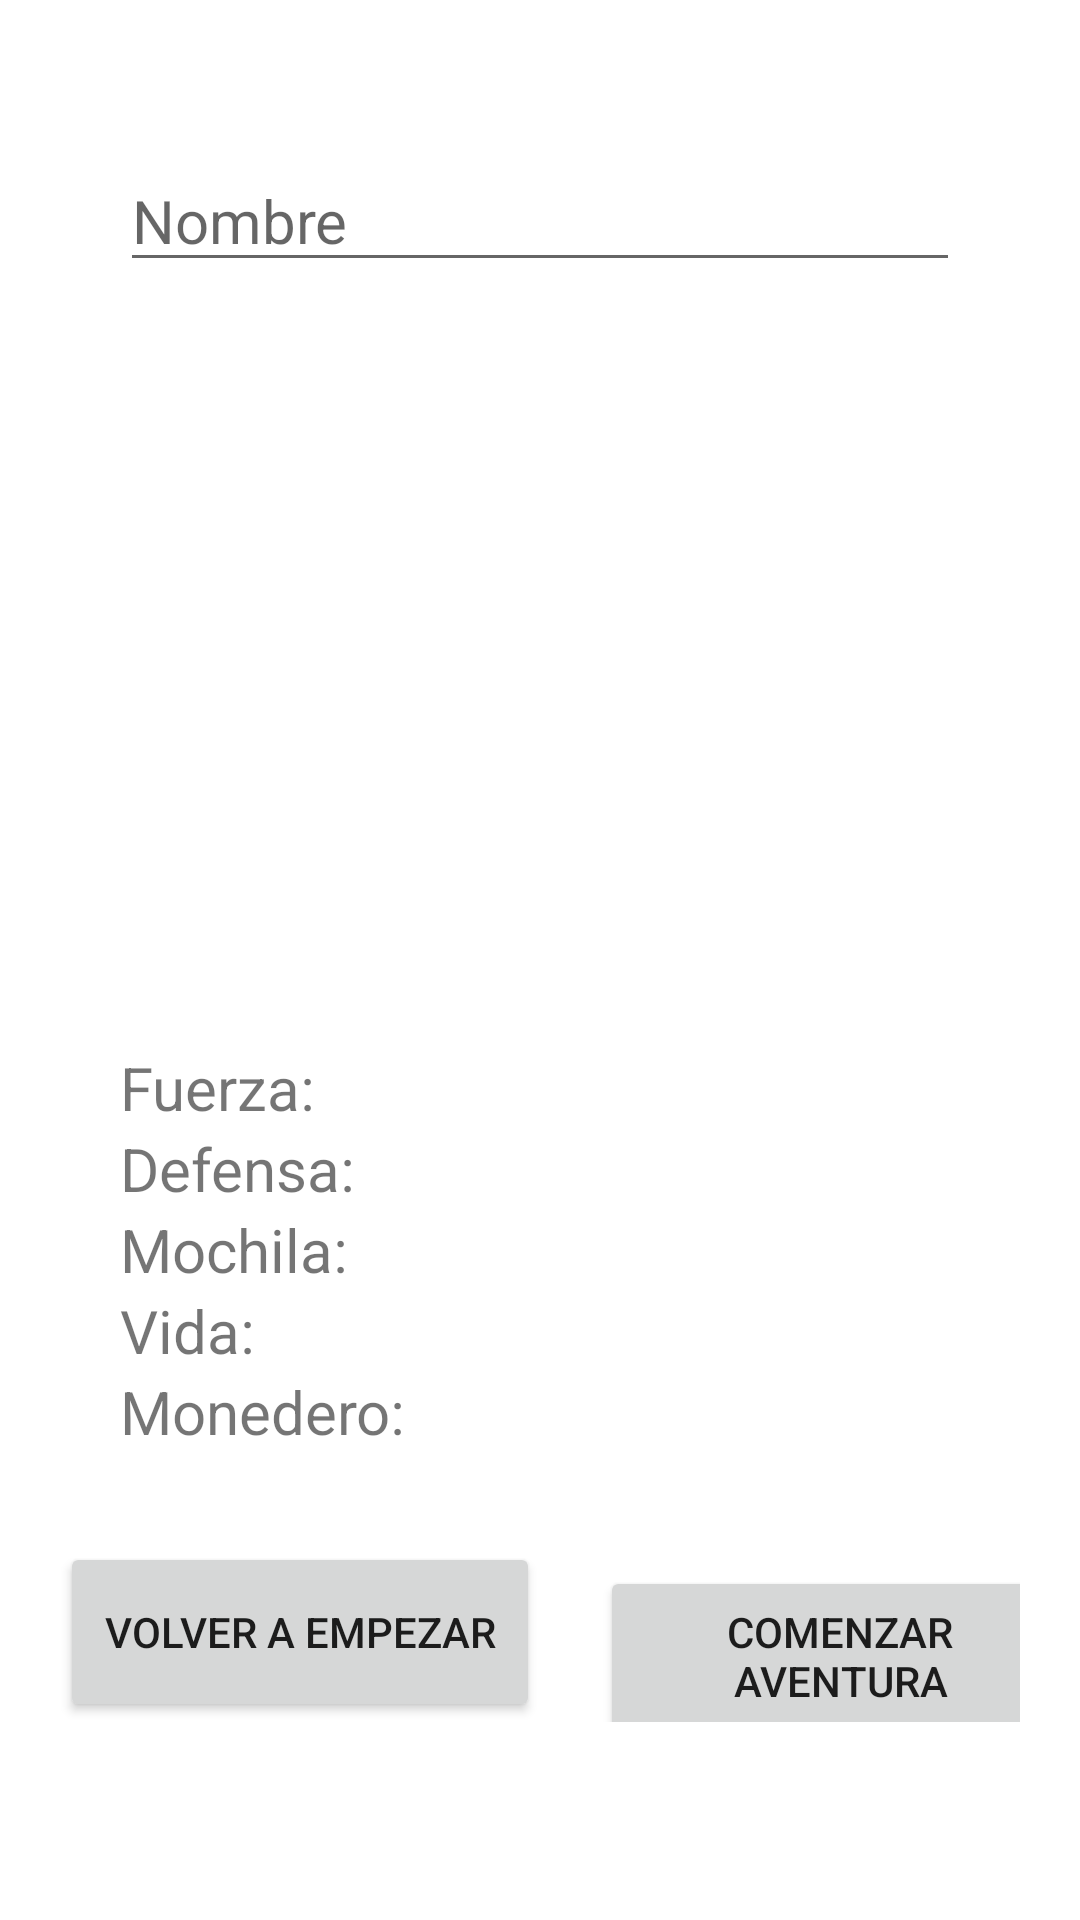

Reconstruct the res/layout file that produces this screen, plus the resources it refers to.
<!-- AndroidManifest.xml: application theme Theme.AleatorizadorEventos10 -->
<!-- res/layout/activity_main3.xml -->
<?xml version="1.0" encoding="utf-8"?>
<androidx.constraintlayout.widget.ConstraintLayout xmlns:android="http://schemas.android.com/apk/res/android"
    xmlns:app="http://schemas.android.com/apk/res-auto"
    xmlns:tools="http://schemas.android.com/tools"
    android:layout_width="match_parent"
    android:layout_height="match_parent"
    tools:context=".MainActivity3">

    <LinearLayout
        android:layout_width="match_parent"
        android:layout_height="match_parent"
        android:orientation="vertical"
        tools:ignore="MissingConstraints">

        <EditText
            android:id="@+id/nombreP"
            android:layout_width="match_parent"
            android:layout_height="wrap_content"
            android:layout_marginTop="50dp"
            android:layout_marginLeft="40dp"
            android:layout_marginRight="40dp"
            android:textSize="20dp"
            android:hint="Nombre"/>

        <LinearLayout
            android:layout_width="wrap_content"
            android:layout_height="wrap_content"
            android:layout_marginLeft="20dp"
            android:layout_marginRight="20dp"
            android:layout_marginTop="50dp"
            android:layout_gravity="center"
            android:orientation="horizontal"
            tools:ignore="MissingConstraints">

            <ImageView
                android:id="@+id/imageC"
                android:layout_width="175dp"
                android:layout_height="175dp"
                android:layout_marginRight="10dp"/>

            <ImageView
                android:id="@+id/imageR"
                android:layout_width="175dp"
                android:layout_height="175dp"
                android:layout_marginRight="10dp"/>
        </LinearLayout>

        <LinearLayout
            android:layout_width="wrap_content"
            android:layout_height="wrap_content"
            android:orientation="vertical"
            android:layout_marginLeft="40dp"
            android:layout_marginTop="30dp">

            <LinearLayout
                android:layout_width="wrap_content"
                android:layout_height="wrap_content"
                android:orientation="horizontal">

                <TextView
                    android:id="@+id/fuerza"
                    android:layout_width="wrap_content"
                    android:layout_height="wrap_content"
                    android:textSize="20dp"
                    android:text="Fuerza: "/>

                <TextView
                    android:id="@+id/numF"
                    android:layout_width="wrap_content"
                    android:layout_height="wrap_content"
                    android:textSize="20dp"/>
            </LinearLayout>

            <LinearLayout
                android:layout_width="wrap_content"
                android:layout_height="wrap_content"
                android:orientation="horizontal">

                <TextView
                    android:id="@+id/defensa"
                    android:layout_width="wrap_content"
                    android:layout_height="wrap_content"
                    android:textSize="20dp"
                    android:text="Defensa: "/>

                <TextView
                    android:id="@+id/numD"
                    android:layout_width="wrap_content"
                    android:layout_height="wrap_content"
                    android:textSize="20dp"/>
            </LinearLayout>

            <LinearLayout
                android:layout_width="wrap_content"
                android:layout_height="wrap_content"
                android:orientation="horizontal">

                <TextView
                    android:id="@+id/mochila"
                    android:layout_width="wrap_content"
                    android:layout_height="wrap_content"
                    android:textSize="20dp"
                    android:text="Mochila: "/>

                <TextView
                    android:id="@+id/tamM"
                    android:layout_width="wrap_content"
                    android:layout_height="wrap_content"
                    android:textSize="20dp"/>
            </LinearLayout>

            <LinearLayout
                android:layout_width="wrap_content"
                android:layout_height="wrap_content"
                android:orientation="horizontal">

                <TextView
                    android:id="@+id/vida"
                    android:layout_width="wrap_content"
                    android:layout_height="wrap_content"
                    android:textSize="20dp"
                    android:text="Vida: "/>

                <TextView
                    android:id="@+id/numV"
                    android:layout_width="wrap_content"
                    android:layout_height="wrap_content"
                    android:textSize="20dp"/>
            </LinearLayout>

            <LinearLayout
                android:layout_width="wrap_content"
                android:layout_height="wrap_content"
                android:orientation="horizontal">

                <TextView
                    android:id="@+id/monedero"
                    android:layout_width="wrap_content"
                    android:layout_height="wrap_content"
                    android:textSize="20dp"
                    android:text="Monedero: "/>

                <TextView
                    android:id="@+id/numM"
                    android:layout_width="wrap_content"
                    android:layout_height="wrap_content"
                    android:textSize="20dp"/>
            </LinearLayout>

        </LinearLayout>

        <LinearLayout
            android:layout_width="wrap_content"
            android:layout_height="wrap_content"
            android:layout_marginLeft="20dp"
            android:layout_marginRight="20dp"
            android:layout_marginTop="30dp"
            android:layout_gravity="center"
            android:orientation="horizontal">

            <Button
                android:id="@+id/volver"
                android:layout_width="160dp"
                android:layout_height="60dp"
                android:layout_marginRight="20dp"
                android:text="Volver a empezar"/>

            <Button
                android:id="@+id/comenzar"
                android:layout_width="160dp"
                android:layout_height="60dp"
                android:text="Comenzar aventura"/>
        </LinearLayout>
    </LinearLayout>
</androidx.constraintlayout.widget.ConstraintLayout>
<!-- resources referenced by this layout -->
<resources>
  <style name="Theme.AleatorizadorEventos10" parent="Theme.MaterialComponents.DayNight.DarkActionBar">
          
          <item name="colorPrimary">@color/purple_500</item>
          <item name="colorPrimaryVariant">@color/purple_700</item>
          <item name="colorOnPrimary">@color/white</item>
          
          <item name="colorSecondary">@color/teal_200</item>
          <item name="colorSecondaryVariant">@color/teal_700</item>
          <item name="colorOnSecondary">@color/black</item>
          
          <item name="android:statusBarColor">?attr/colorPrimaryVariant</item>
          
      </style>
  <!-- not gathered from this repository: default colours our renderer supplied (Android Studio template values) -->
  <color name="purple_500">#FF6200EE</color>
  <color name="purple_700">#FF3700B3</color>
  <color name="teal_200">#FF03DAC5</color>
  <color name="teal_700">#FF018786</color>
  <color name="black">#FF000000</color>
  <color name="white">#FFFFFFFF</color>
</resources>
